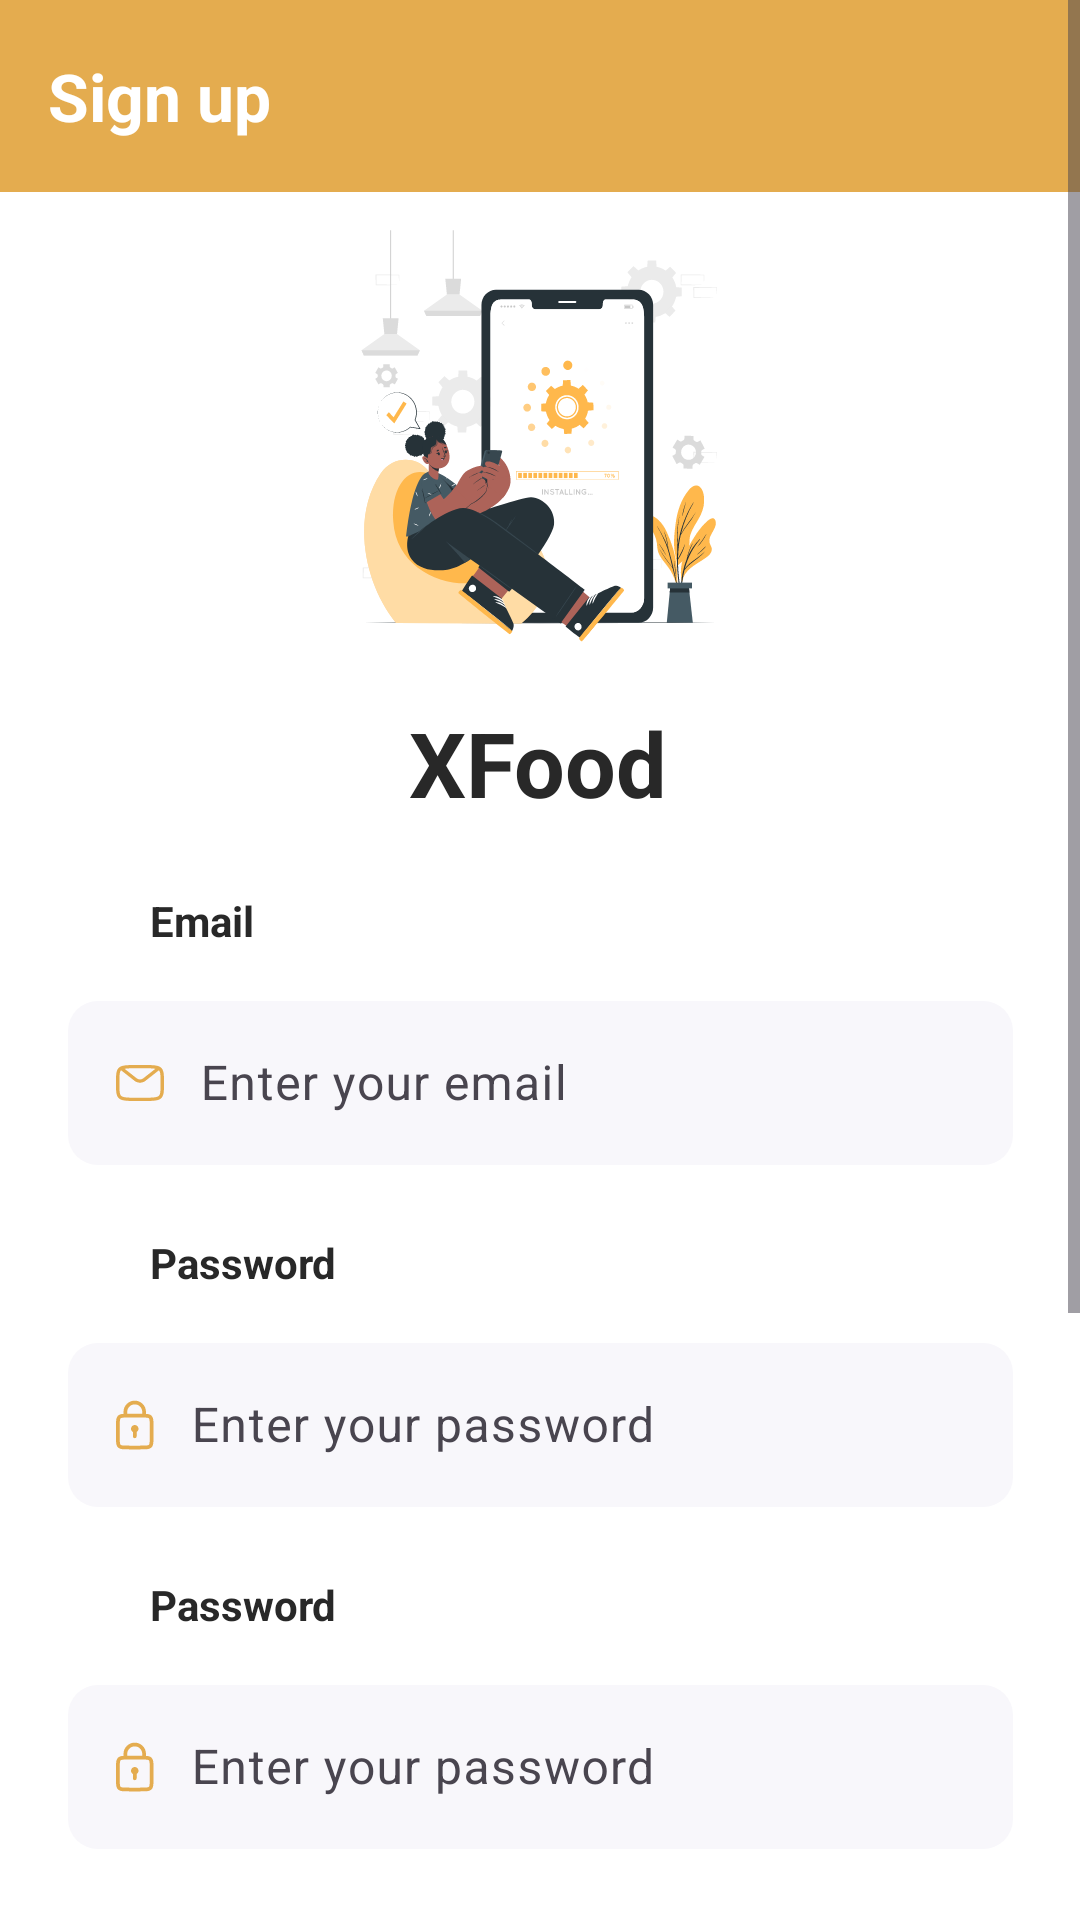

Layout XML and referenced resources for this Android screen:
<!-- AndroidManifest.xml: application theme Base.Theme.MealApp -->
<!-- res/layout/fragment_signup_screen.xml -->
<?xml version="1.0" encoding="utf-8"?>
<ScrollView xmlns:android="http://schemas.android.com/apk/res/android"
    xmlns:app="http://schemas.android.com/apk/res-auto"
    xmlns:tools="http://schemas.android.com/tools"
    android:layout_width="match_parent"
    android:layout_height="match_parent"
    android:background="@color/white"
    tools:context=".signup.view.SignupScreenFragment">

    <androidx.constraintlayout.widget.ConstraintLayout
        android:layout_width="match_parent"
        android:layout_height="wrap_content">

        <androidx.appcompat.widget.Toolbar
            android:id="@+id/signupToolBar"
            android:layout_width="match_parent"
            android:layout_height="wrap_content"
            android:background="?attr/colorPrimary"
            android:minHeight="?attr/actionBarSize"
            android:theme="?attr/actionBarTheme"
            app:layout_constraintEnd_toEndOf="parent"
            app:layout_constraintStart_toStartOf="parent"
            app:layout_constraintTop_toTopOf="parent"
            app:title="@string/signup"
            app:titleTextAppearance="@style/ToolbarTitle"
            app:titleTextColor="@color/white" />

        <ImageView
            android:id="@+id/signUpSvg"
            android:layout_width="wrap_content"
            android:layout_height="wrap_content"
            android:layout_marginTop="76dp"
            android:src="@drawable/signup"
            app:layout_constraintEnd_toEndOf="parent"
            app:layout_constraintStart_toStartOf="parent"
            app:layout_constraintTop_toTopOf="parent" />

        <TextView
            android:id="@+id/appName"
            android:layout_width="wrap_content"
            android:layout_height="wrap_content"
            android:layout_marginTop="20dp"
            android:text="@string/appname"
            android:textColor="@color/mineShaft"
            android:textSize="30sp"
            android:textStyle="bold"
            app:layout_constraintEnd_toEndOf="parent"
            app:layout_constraintHorizontal_bias="0.498"
            app:layout_constraintStart_toStartOf="parent"
            app:layout_constraintTop_toBottomOf="@+id/signUpSvg" />

        <TextView
            android:id="@+id/emailText"
            android:layout_width="wrap_content"
            android:layout_height="wrap_content"
            android:layout_marginStart="50dp"
            android:layout_marginTop="23dp"
            android:text="@string/email"
            android:textAlignment="center"
            android:textColor="@color/mineShaft"
            android:textStyle="bold"
            app:layout_constraintStart_toStartOf="parent"
            app:layout_constraintTop_toBottomOf="@+id/appName" />


        <com.google.android.material.textfield.TextInputLayout
            android:id="@+id/editEmailAddressLayout"
            android:layout_width="315dp"
            android:layout_height="60dp"
            android:layout_marginTop="12dp"
            android:layout_marginEnd="50dp"
            app:layout_constraintEnd_toEndOf="parent"
            app:layout_constraintStart_toStartOf="@+id/emailText"
            app:layout_constraintTop_toBottomOf="@+id/emailText"
            tools:ignore="ExtraText">

            <com.google.android.material.textfield.TextInputEditText
                android:id="@+id/editTextEmailAddress"
                android:layout_width="match_parent"
                android:layout_height="match_parent"
                android:background="@drawable/edit_text_shape"
                android:drawableStart="@drawable/email_icon"
                android:drawablePadding="12dp"
                android:ems="10"
                android:hint="@string/enterYourEmail"
                android:imeOptions="actionNext"
                android:inputType="textEmailAddress"
                android:nextFocusForward="@id/editTextPassword"
                android:paddingStart="16dp"
                android:paddingEnd="16dp" />
        </com.google.android.material.textfield.TextInputLayout>

        <TextView
            android:id="@+id/passwordText"
            android:layout_width="wrap_content"
            android:layout_height="wrap_content"
            android:layout_marginStart="50dp"
            android:layout_marginTop="23dp"
            android:text="@string/password"
            android:textAlignment="center"
            android:textColor="@color/mineShaft"
            android:textStyle="bold"
            app:layout_constraintStart_toStartOf="parent"
            app:layout_constraintTop_toBottomOf="@+id/editEmailAddressLayout" />

        <com.google.android.material.textfield.TextInputLayout
            android:id="@+id/editPasswordLayout"
            android:layout_width="315dp"
            android:layout_height="60dp"
            android:layout_marginTop="12dp"
            android:layout_marginEnd="50dp"
            app:layout_constraintEnd_toEndOf="parent"
            app:layout_constraintStart_toStartOf="@+id/passwordText"
            app:layout_constraintTop_toBottomOf="@+id/passwordText"
            tools:ignore="ExtraText">

            <com.google.android.material.textfield.TextInputEditText
                android:id="@+id/editTextPassword"
                android:layout_width="match_parent"
                android:layout_height="match_parent"
                android:background="@drawable/edit_text_shape"
                android:drawableStart="@drawable/passord_icon"
                android:drawablePadding="12dp"
                android:ems="10"
                android:hint="@string/enterYourPassword"
                android:imeOptions="actionNext"
                android:inputType="textPassword"
                android:nextFocusForward="@id/editTextConfirmPassword"
                android:paddingStart="16dp"
                android:paddingEnd="16dp" />
        </com.google.android.material.textfield.TextInputLayout>

        <TextView
            android:id="@+id/confirmPasswordText"
            android:layout_width="wrap_content"
            android:layout_height="wrap_content"
            android:layout_marginStart="50dp"
            android:layout_marginTop="23dp"
            android:text="@string/password"
            android:textAlignment="center"
            android:textColor="@color/mineShaft"
            android:textStyle="bold"
            app:layout_constraintStart_toStartOf="parent"
            app:layout_constraintTop_toBottomOf="@+id/editPasswordLayout" />

        <com.google.android.material.textfield.TextInputLayout
            android:id="@+id/editConfirmPasswordLayout"
            android:layout_width="315dp"
            android:layout_height="60dp"
            android:layout_marginTop="12dp"
            android:layout_marginEnd="50dp"
            app:layout_constraintEnd_toEndOf="parent"
            app:layout_constraintStart_toStartOf="@+id/confirmPasswordText"
            app:layout_constraintTop_toBottomOf="@+id/confirmPasswordText"
            tools:ignore="ExtraText">

            <com.google.android.material.textfield.TextInputEditText
                android:id="@+id/editTextConfirmPassword"
                android:layout_width="match_parent"
                android:layout_height="match_parent"
                android:background="@drawable/edit_text_shape"
                android:drawableStart="@drawable/passord_icon"
                android:drawablePadding="12dp"
                android:ems="10"
                android:hint="@string/enterYourPassword"
                android:imeOptions="actionDone"
                android:inputType="textPassword"
                android:paddingStart="16dp"
                android:paddingEnd="16dp" />
        </com.google.android.material.textfield.TextInputLayout>

        <View
            android:id="@+id/divider"
            android:layout_width="315dp"
            android:layout_height="1dp"
            android:layout_marginTop="24dp"
            android:background="@color/whisper"
            app:layout_constraintEnd_toEndOf="parent"
            app:layout_constraintStart_toStartOf="parent"
            app:layout_constraintTop_toBottomOf="@+id/editConfirmPasswordLayout" />

        <androidx.appcompat.widget.AppCompatButton
            android:id="@+id/btnSignup"
            android:layout_width="320dp"
            android:layout_height="wrap_content"
            android:layout_marginTop="14dp"
            android:background="@drawable/app_compact_button_style"
            android:text="@string/signup"
            android:textColor="@color/white"
            android:textStyle="bold"
            app:layout_constraintEnd_toEndOf="parent"
            app:layout_constraintStart_toStartOf="parent"
            app:layout_constraintTop_toBottomOf="@+id/divider" />

        <TextView
            android:id="@+id/alreadyHaveAnAccount"
            android:layout_width="0dp"
            android:layout_height="wrap_content"
            android:layout_marginStart="90dp"
            android:layout_marginTop="30dp"
            android:layout_marginBottom="20dp"
            android:clickable="true"
            android:focusable="true"
            android:text="@string/alreadyHaveAnAccount"
            app:layout_constraintBottom_toBottomOf="parent"
            app:layout_constraintStart_toStartOf="parent"
            app:layout_constraintTop_toBottomOf="@+id/btnSignup" />

        <TextView
            android:id="@+id/loginTextView"
            android:layout_width="0dp"
            android:layout_height="wrap_content"
            android:layout_marginStart="4dp"
            android:layout_marginEnd="119dp"
            android:layout_marginBottom="20dp"
            android:background="@drawable/line_under_text_boulder"
            android:text="@string/login"
            android:textStyle="bold"
            app:layout_constraintBottom_toBottomOf="@+id/alreadyHaveAnAccount"
            app:layout_constraintEnd_toEndOf="parent"
            app:layout_constraintStart_toEndOf="@+id/alreadyHaveAnAccount"
            app:layout_constraintTop_toTopOf="@+id/alreadyHaveAnAccount"
            app:layout_constraintVertical_bias="0.0" />

        <ProgressBar
            android:id="@+id/signUpProgressBar"
            style="?android:attr/progressBarStyle"
            android:layout_width="wrap_content"
            android:layout_height="wrap_content"
            android:layout_marginTop="400dp"
            android:visibility="gone"
            app:layout_constraintEnd_toEndOf="parent"
            app:layout_constraintStart_toStartOf="parent"
            app:layout_constraintTop_toTopOf="@+id/signupToolBar" />


    </androidx.constraintlayout.widget.ConstraintLayout>
</ScrollView>
<!-- resources referenced by this layout -->
<resources>
  <color name="mineShaft">#282828</color>
  <color name="whisper">#F8F7FB</color>
  <color name="white">#FFFFFF</color>
  <!-- drawable app_compact_button_style (drawable) -->
  <?xml version="1.0" encoding="utf-8"?>
  <ripple xmlns:android="http://schemas.android.com/apk/res/android" android:color="@color/harvestGold">
      <item>
          <shape android:shape="rectangle">
              <solid android:color="@color/anzac" />
              <corners android:radius="10dp" />
          </shape>
  
      </item>
  
  </ripple>
  <!-- drawable edit_text_shape (drawable) -->
  <?xml version="1.0" encoding="utf-8"?>
  <shape xmlns:android="http://schemas.android.com/apk/res/android"
      android:shape="rectangle">
  
      <solid android:color="@color/whisper" />
      <corners android:radius="10dp" />
  </shape>
  <!-- drawable line_under_text_boulder (drawable) -->
  <layer-list xmlns:android="http://schemas.android.com/apk/res/android">
      <item android:drawable="@android:color/transparent" />
      <item android:top="-2dp" android:left="-2dp" android:right="-2dp" >
          <shape android:shape="rectangle">
              <solid android:color="@android:color/transparent" />
              <stroke android:width="2dp" android:color="@color/boulder" />
          </shape>
      </item>
  </layer-list>
  <string name="alreadyHaveAnAccount">Already have an account?</string>
  <string name="appname">XFood</string>
  <string name="email">Email</string>
  <string name="enterYourEmail">Enter your email</string>
  <string name="enterYourPassword">Enter your password</string>
  <string name="login">Log In</string>
  <string name="password">Password</string>
  <string name="signup">Sign up</string>
  <style name="ToolbarTitle" parent="TextAppearance.AppCompat.Large">
          <item name="android:textStyle">bold</item>
          <item name="android:textColor">@color/white</item>
      </style>
  <style name="Base.Theme.MealApp" parent="Theme.Material3.DayNight">
           <item name="colorPrimary">@color/anzac</item>
      </style>
  <color name="harvestGold">#E5BC90</color>
  <color name="anzac">#E4AC4F</color>
  <color name="boulder">#747373</color>
</resources>
